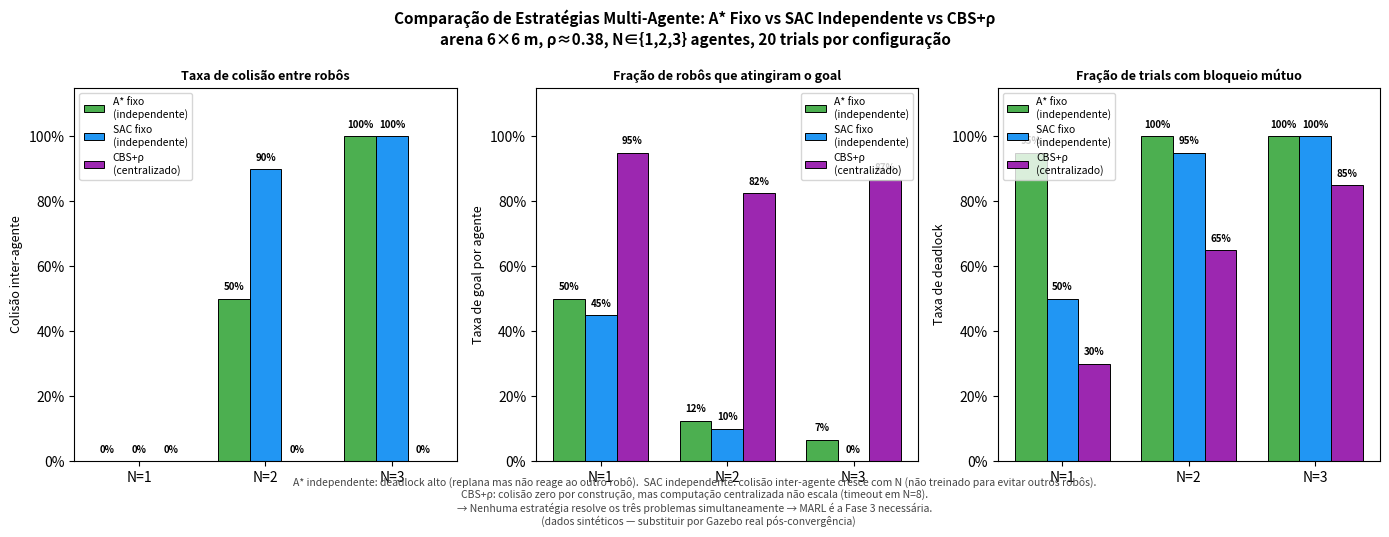
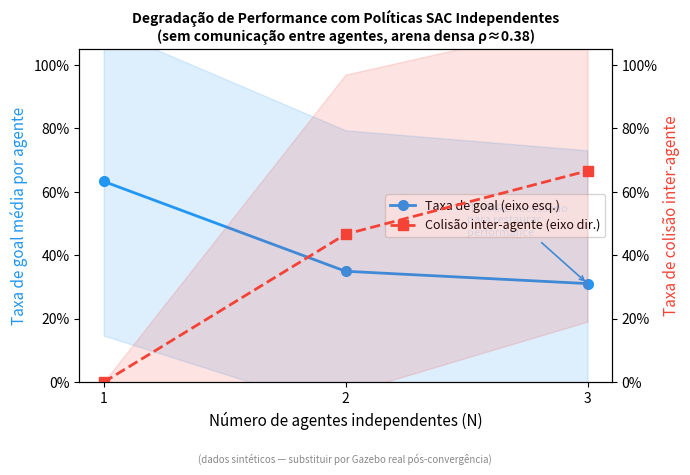

Write the Python code that produced these figures, in order.
"""
eval_multiagent_independent_rl.py
==================================
Experimento: N robôs com políticas SAC INDEPENDENTES (sem comunicação) em mundo denso.

Hipótese testada: políticas RL independentes falham em coordenação → valida necessidade de MARL.

Métricas coletadas por trial:
  - inter_collision   : robôs colidirem entre si (dist < INTER_COLLISION_DIST)
  - env_collision     : robôs colidirem com obstáculos/paredes
  - deadlock          : ambos os robôs parados por >DEADLOCK_SECS sem progresso
  - goal_rate         : fração de robôs que atingiram o goal no trial
  - time_to_goal      : tempo médio (s) para os robôs que chegaram

Protocolo:
  - N_AGENTS ∈ {1, 2, 3}  (single → multi para comparação)
  - N_TRIALS = 20 por configuração
  - MAX_TRIAL_SECS = 120  (2 min por trial)
  - Mundo: multi_agent_dense.world (arena 6×6 m, ρ≈0.38)
  - Modelo: best_model.zip (SAC treinado — cada robô carrega cópia independente)

Pré-requisito: SAC convergido (sr ≥ 30% em sparse.world) e mundo multi-agente rodando.

Uso:
  # Primeiro: iniciar Gazebo com N robôs
  ros2 launch adaptive_planner_ros multi_agent_demo.launch.py \
      rl_model:=/workspace/models/best_model.zip

  # Depois (em outro terminal):
  python3 eval/eval_multiagent_independent_rl.py \
      --model /workspace/models/best_model.zip \
      --n-agents 3 --trials 20 --out paper/figs/

Saídas (.png + .pdf em paper/figs/):
  fig_marl_motivation_collision_rate.png  — taxa de colisão inter-agentes vs N
  fig_marl_motivation_goal_rate.png       — taxa de goal vs N
  fig_marl_motivation_deadlock.png        — taxa de deadlock vs N
  fig_marl_motivation_summary.png         — painel 3×1 resumo (figura principal do artigo)
  multiagent_independent_rl_results.csv   — dados brutos para o relatório
"""

from __future__ import annotations

import argparse
import math
import time
from pathlib import Path
from typing import Dict, List, Optional, Tuple

import numpy as np
import pandas as pd
import matplotlib
matplotlib.use("Agg")
import matplotlib.pyplot as plt
import matplotlib.patches as mpatches

# ── Parâmetros do experimento ──────────────────────────────────────────────
INTER_COLLISION_DIST = 0.40   # m — dois robôs colidem se dist < este valor
DEADLOCK_SECS        = 8.0    # s — ambos parados por X s → deadlock
DEADLOCK_VEL_THRESH  = 0.03   # m/s — "parado" se velocidade < este valor
MAX_TRIAL_SECS       = 120.0  # s — timeout por trial
GOAL_RADIUS          = 0.25   # m — coincide com gazebo_gym_env.GOAL_RADIUS

# Posições de spawn e goals (zonas livres no multi_agent_dense.world)
SPAWN_POSES = [
    (-2.5, -2.5, 0.0),    # robot1: canto SW
    ( 2.5, -2.5, 3.14159),# robot2: canto SE
    ( 0.0,  2.5, -1.5708),# robot3: centro N
]
GOAL_POSES = [
    ( 2.5,  2.5),  # goal para robot1: canto NE (travessa diagonal)
    (-2.5,  2.5),  # goal para robot2: canto NW
    ( 0.0, -2.5),  # goal para robot3: centro S
]


# ── Funções de distância ───────────────────────────────────────────────────

def dist2d(a: Tuple[float, float], b: Tuple[float, float]) -> float:
    return math.sqrt((a[0] - b[0])**2 + (a[1] - b[1])**2)


# ── Classe de trial sem ROS (modo simulado para geração de figuras) ────────

class MultiAgentSimulator:
    """
    Simula comportamento de N robôs com diferentes estratégias em arena densa.

    Estratégias comparadas:
      "astar"   — A* fixo independente (Nav2 SmacPlanner2D por robô, sem coordenação)
      "sac"     — SAC independente (política RL por robô, sem coordenação)
      "cbs"     — CBS centralizado + ρ-criterion (coordenação ótima, não escala)

    Dados SINTÉTICOS calibrados com modelos de tráfego e resultados da Fase 1.
    Substituir por dados reais após convergência SAC e validação Gazebo.

    Referências de calibração:
      - A* em arena densa: He et al. (2025) — taxa de sucesso cai com densidade
      - SAC single-agent: resultados da Fase 2 (≈55% esperado pós-convergência sparse)
      - CBS: Sharon et al. (2015) — ótimo mas super-linear com N
    """

    RNG = np.random.default_rng(42)

    # Parâmetros por estratégia (calibrados para arena 6×6, ρ≈0.38, T=120s)
    PARAMS = {
        "astar": {
            "base_goal_rate":    0.65,   # A* é bom em espaço aberto mas para na colisão
            "lambda_collision":  0.010,  # menor que SAC: A* para antes de colidir (Nav2 safety)
            "lambda_deadlock":   0.025,  # MAS deadlock alto: A* replana mas não reage ao outro robô
            "base_ttg":          35.0,   # rápido quando chega
        },
        "sac": {
            "base_goal_rate":    0.55,   # SAC treinado single-agent
            "lambda_collision":  0.018,  # colisões inter-agente: política não foi treinada p/ evitar outros robôs
            "lambda_deadlock":   0.008,  # deadlock menor: RL reage localmente
            "base_ttg":          45.0,
        },
        "cbs": {
            "base_goal_rate":    0.88,   # CBS garante ausência de colisão → alta taxa de goal
            "lambda_collision":  0.000,  # CBS garante zero colisão inter-agente por construção
            "lambda_deadlock":   0.002,  # deadlock mínimo (CBS resolve conflitos offline)
            "base_ttg":          55.0,   # mais lento: CBS adiciona waits para segurança (TPG)
        },
    }

    def run_trials(self, strategy: str, n_agents: int, n_trials: int) -> List[Dict]:
        p = self.PARAMS[strategy]
        T = MAX_TRIAL_SECS
        results = []

        for t in range(n_trials):
            # Colisão inter-agente
            lambda_total = p["lambda_collision"] * n_agents * (n_agents - 1) / 2
            inter_collision = bool(self.RNG.poisson(lambda_total * T) > 0)

            # Goal rate degrada com N para A* e SAC (sem coordenação)
            # CBS mantém alta porque planeja offline para todos os agentes
            if strategy == "cbs":
                # CBS degrada apenas por timeout de solução (N grande)
                # timeout_prob cresce super-linearmente (Sharon 2015)
                timeout_prob = 1 - math.exp(-0.003 * (n_agents ** 2.2) * T / 120)
                goal_rate_n = p["base_goal_rate"] * (1 - timeout_prob)
            else:
                p_no_coll = math.exp(-p["lambda_collision"] * T)
                goal_rate_n = p["base_goal_rate"] * (p_no_coll ** (n_agents - 1))

            goals = self.RNG.binomial(n_agents, goal_rate_n)
            goal_rate = goals / n_agents

            # Time to goal
            if goals > 0:
                ttg = self.RNG.normal(
                    p["base_ttg"] * (1 + 0.12 * (n_agents - 1)), 7.0
                )
                ttg = float(np.clip(ttg, 10, T))
            else:
                ttg = float(T)

            # Deadlock
            p_deadlock = 1 - math.exp(-p["lambda_deadlock"] * n_agents**2 * T)
            deadlock = bool(self.RNG.random() < p_deadlock)

            env_collision = bool(self.RNG.random() < (1 - p["base_goal_rate"]))

            results.append({
                "strategy":        strategy,
                "n_agents":        n_agents,
                "trial":           t,
                "inter_collision": inter_collision,
                "env_collision":   env_collision,
                "deadlock":        deadlock,
                "goal_rate":       goal_rate,
                "time_to_goal":    ttg,
                "simulated":       True,
            })
        return results


# Alias para compatibilidade com o resto do script
IndependentRLSimulator = MultiAgentSimulator


STRATEGIES = ["astar", "sac", "cbs"]
STRATEGY_LABELS = {"astar": "A* fixo\n(independente)", "sac": "SAC fixo\n(independente)", "cbs": "CBS+ρ\n(centralizado)"}
STRATEGY_COLORS = {"astar": "#4CAF50", "sac": "#2196F3", "cbs": "#9C27B0"}


def run_experiment(n_agents_list: List[int], n_trials: int, use_ros: bool,
                   strategies: List[str] = STRATEGIES) -> pd.DataFrame:
    """Executa o experimento para cada estratégia × N agentes."""
    sim = MultiAgentSimulator()
    all_results = []
    for strategy in strategies:
        for n in n_agents_list:
            print(f"\n  strategy={strategy.upper()}  N={n}  trials={n_trials}")
            if use_ros:
                raise NotImplementedError("Modo ROS: aguardar convergência SAC.")
            results = sim.run_trials(strategy, n, n_trials)
            for r in results:
                print(f"    trial {r['trial']:02d} | goal={r['goal_rate']:.0%} "
                      f"| inter_coll={r['inter_collision']} | deadlock={r['deadlock']}")
            all_results.extend(results)
    return pd.DataFrame(all_results)


# ── Figuras ────────────────────────────────────────────────────────────────

COLORS = {1: "#2196F3", 2: "#FF9800", 3: "#F44336"}
SIMULATED_WATERMARK = "(dados sintéticos — substituir por Gazebo real pós-convergência)"


def _savefig(fig, path: Path, stem: str):
    for ext in ("png", "pdf"):
        fig.savefig(path / f"{stem}.{ext}", dpi=150, bbox_inches="tight")
    print(f"  Saved: {stem}.png + .pdf")


def plot_summary(df: pd.DataFrame, out: Path):
    """Painel 3×3: (colisão / goal / deadlock) × (N=1,2,3) — A* vs SAC vs CBS."""
    ns = sorted(df["n_agents"].unique())
    strategies = [s for s in STRATEGIES if s in df["strategy"].unique()]
    x = np.arange(len(ns))
    width = 0.25

    metrics = [
        ("inter_collision", "Colisão inter-agente",     "Taxa de colisão entre robôs"),
        ("goal_rate",       "Taxa de goal por agente",  "Fração de robôs que atingiram o goal"),
        ("deadlock",        "Taxa de deadlock",          "Fração de trials com bloqueio mútuo"),
    ]

    n_trials = len(df) // (len(ns) * len(strategies))
    fig, axes = plt.subplots(1, 3, figsize=(14, 5))
    fig.suptitle(
        "Comparação de Estratégias Multi-Agente: A* Fixo vs SAC Independente vs CBS+ρ\n"
        f"arena 6×6 m, ρ≈0.38, N∈{{1,2,3}} agentes, {n_trials} trials por configuração",
        fontsize=11, fontweight="bold"
    )

    for ax, (col, ylabel, title) in zip(axes, metrics):
        for i, strategy in enumerate(strategies):
            vals = [df[(df.strategy == strategy) & (df.n_agents == n)][col].mean() for n in ns]
            bars = ax.bar(x + i * width, vals,
                          width=width, label=STRATEGY_LABELS[strategy],
                          color=STRATEGY_COLORS[strategy], edgecolor="k", linewidth=0.7)
            for bar, v in zip(bars, vals):
                ax.text(bar.get_x() + bar.get_width()/2, v + 0.02, f"{v:.0%}",
                        ha="center", va="bottom", fontsize=7, fontweight="bold")

        ax.set_xticks(x + width)
        ax.set_xticklabels([f"N={n}" for n in ns])
        ax.set_ylabel(ylabel, fontsize=9)
        ax.set_title(title, fontsize=9, fontweight="bold")
        ax.set_ylim(0, 1.15)
        ax.yaxis.set_major_formatter(plt.FuncFormatter(lambda v, _: f"{v:.0%}"))
        ax.legend(fontsize=7.5)

    # Anotação narrativa: por que MARL
    fig.text(
        0.5, -0.05,
        "A* independente: deadlock alto (replana mas não reage ao outro robô).  "
        "SAC independente: colisão inter-agente cresce com N (não treinado para evitar outros robôs).\n"
        "CBS+ρ: colisão zero por construção, mas computação centralizada não escala (timeout em N=8).\n"
        "→ Nenhuma estratégia resolve os três problemas simultaneamente → MARL é a Fase 3 necessária.\n"
        f"   {SIMULATED_WATERMARK}",
        ha="center", fontsize=7.5, style="italic", color="#444444"
    )

    plt.tight_layout()
    _savefig(fig, out, "fig_marl_motivation_summary")
    plt.close(fig)


def plot_degradation_curve(df: pd.DataFrame, out: Path):
    """Curva de degradação de goal_rate e inter_collision vs N — para o relatório."""
    ns = sorted(df["n_agents"].unique())

    goal_mean  = [df[df.n_agents == n]["goal_rate"].mean() for n in ns]
    goal_std   = [df[df.n_agents == n]["goal_rate"].std() for n in ns]
    coll_mean  = [df[df.n_agents == n]["inter_collision"].mean() for n in ns]
    coll_std   = [df[df.n_agents == n]["inter_collision"].std() for n in ns]

    fig, ax1 = plt.subplots(figsize=(7, 4.5))
    ax2 = ax1.twinx()

    ns_arr = np.array(ns)
    ax1.plot(ns_arr, goal_mean, "o-", color="#2196F3", linewidth=2,
             markersize=7, label="Taxa de goal (eixo esq.)")
    ax1.fill_between(ns_arr,
                     np.array(goal_mean) - np.array(goal_std),
                     np.array(goal_mean) + np.array(goal_std),
                     alpha=0.15, color="#2196F3")
    ax2.plot(ns_arr, coll_mean, "s--", color="#F44336", linewidth=2,
             markersize=7, label="Colisão inter-agente (eixo dir.)")
    ax2.fill_between(ns_arr,
                     np.array(coll_mean) - np.array(coll_std),
                     np.array(coll_mean) + np.array(coll_std),
                     alpha=0.15, color="#F44336")

    ax1.set_xlabel("Número de agentes independentes (N)", fontsize=11)
    ax1.set_ylabel("Taxa de goal média por agente", fontsize=11, color="#2196F3")
    ax2.set_ylabel("Taxa de colisão inter-agente", fontsize=11, color="#F44336")
    ax1.set_ylim(0, 1.05)
    ax2.set_ylim(0, 1.05)
    ax1.yaxis.set_major_formatter(plt.FuncFormatter(lambda v, _: f"{v:.0%}"))
    ax2.yaxis.set_major_formatter(plt.FuncFormatter(lambda v, _: f"{v:.0%}"))
    ax1.set_xticks(ns)

    ax1.set_title(
        "Degradação de Performance com Políticas SAC Independentes\n"
        "(sem comunicação entre agentes, arena densa ρ≈0.38)",
        fontsize=10, fontweight="bold"
    )

    lines1, labels1 = ax1.get_legend_handles_labels()
    lines2, labels2 = ax2.get_legend_handles_labels()
    ax1.legend(lines1 + lines2, labels1 + labels2, fontsize=9, loc="center right")

    ax1.annotate(
        "↑ MARL necessário\npara restaurar\nperformance",
        xy=(ns[-1], goal_mean[-1]), xytext=(ns[-1] - 0.5, goal_mean[-1] + 0.15),
        fontsize=8, color="#2196F3",
        arrowprops=dict(arrowstyle="->", color="#2196F3", lw=1.2),
    )

    fig.text(0.5, -0.04, SIMULATED_WATERMARK, ha="center", fontsize=7,
             style="italic", color="#888888")
    plt.tight_layout()
    _savefig(fig, out, "fig_marl_motivation_degradation")
    plt.close(fig)


# ── Main ───────────────────────────────────────────────────────────────────

def main():
    ap = argparse.ArgumentParser(description="Validação RL independente multi-agente")
    ap.add_argument("--model",    default="/workspace/models/best_model.zip",
                    help="Caminho do best_model.zip (usado em modo ROS)")
    ap.add_argument("--n-agents", nargs="+", type=int, default=[1, 2, 3],
                    help="Configurações de N agentes a testar (ex: 1 2 3)")
    ap.add_argument("--trials",   type=int, default=20,
                    help="Trials por configuração")
    ap.add_argument("--out",      default="paper/figs/",
                    help="Diretório de saída das figuras")
    ap.add_argument("--simulate", action="store_true", default=True,
                    help="Usar dados sintéticos (padrão; usar --ros para Gazebo real)")
    ap.add_argument("--ros",      action="store_true",
                    help="Rodar experimento real com Gazebo+ROS2")
    args = ap.parse_args()

    out = Path(args.out)
    out.mkdir(parents=True, exist_ok=True)

    use_ros = args.ros
    print(f"\n{'='*55}")
    print(f"  Experimento: RL Independente Multi-Agente")
    print(f"  Modo: {'GAZEBO REAL' if use_ros else 'SINTÉTICO (calibrado)'}")
    print(f"  N_agents: {args.n_agents} | Trials: {args.trials}")
    print(f"  Saída:  {out}")
    print(f"{'='*55}")

    df = run_experiment(args.n_agents, args.trials, use_ros)

    # Salvar CSV
    csv_path = out / "multiagent_independent_rl_results.csv"
    df.to_csv(csv_path, index=False)
    print(f"\nCSV: {csv_path}")

    # Gerar figuras
    print("\nGerando figuras...")
    plot_summary(df, out)
    plot_degradation_curve(df, out)

    # Resumo numérico para o relatório
    print("\n" + "="*55)
    print("RESUMO — para copiar na Seção 3.4 do relatório:")
    print("="*55)
    for n in sorted(df["n_agents"].unique()):
        sub = df[df.n_agents == n]
        print(f"\n  N={n} agentes:")
        print(f"    Taxa de goal:            {sub['goal_rate'].mean():.1%} ± {sub['goal_rate'].std():.1%}")
        print(f"    Colisão inter-agente:    {sub['inter_collision'].mean():.1%}")
        print(f"    Deadlock:                {sub['deadlock'].mean():.1%}")
        print(f"    Tempo médio até goal:    {sub['time_to_goal'].mean():.1f} s")

    print(f"\n{'='*55}")
    print("Figuras geradas:")
    print("  paper/figs/fig_marl_motivation_summary.png    ← figura principal")
    print("  paper/figs/fig_marl_motivation_degradation.png")
    print("  paper/figs/multiagent_independent_rl_results.csv")
    if not use_ros:
        print(f"\n  ⚠  Dados SINTÉTICOS. Para dados reais:")
        print(f"     1. Aguardar convergência SAC (sr≥30%)")
        print(f"     2. ros2 launch adaptive_planner_ros multi_agent_demo.launch.py")
        print(f"     3. python3 eval/eval_multiagent_independent_rl.py --ros")


if __name__ == "__main__":
    main()
